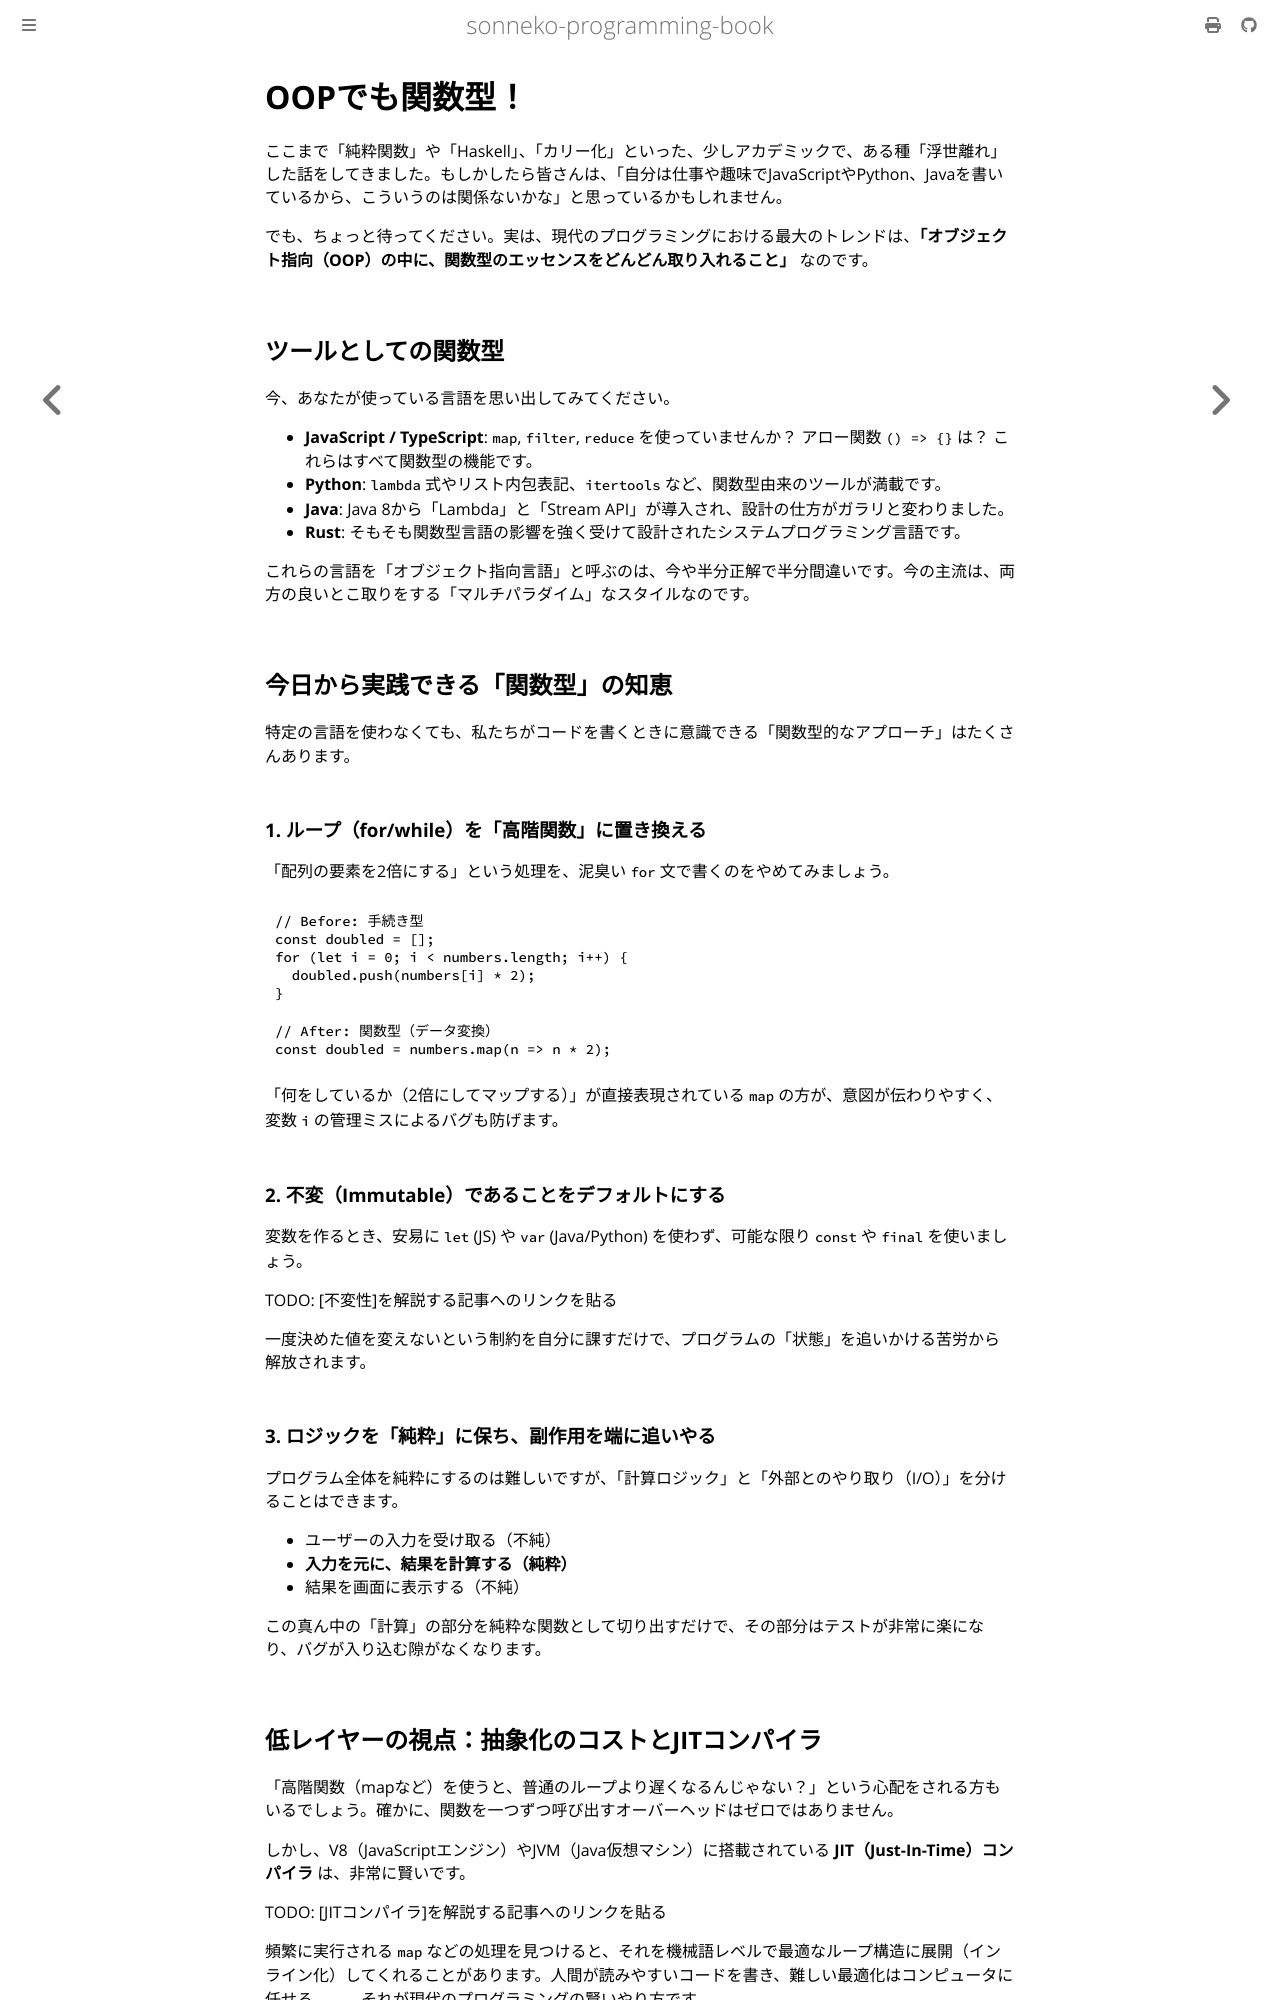

repository: sonneko/programming-book · page: 12-functional/005.html · generator: mdbook

# OOPでも関数型！

ここまで「純粋関数」や「Haskell」、「カリー化」といった、少しアカデミックで、ある種「浮世離れ」した話をしてきました。もしかしたら皆さんは、「自分は仕事や趣味でJavaScriptやPython、Javaを書いているから、こういうのは関係ないかな」と思っているかもしれません。

でも、ちょっと待ってください。実は、現代のプログラミングにおける最大のトレンドは、**「オブジェクト指向（OOP）の中に、関数型のエッセンスをどんどん取り入れること」** なのです。

## ツールとしての関数型

今、あなたが使っている言語を思い出してみてください。

- **JavaScript / TypeScript**: `map`, `filter`, `reduce` を使っていませんか？ アロー関数 `() => {}` は？ これらはすべて関数型の機能です。
- **Python**: `lambda` 式やリスト内包表記、`itertools` など、関数型由来のツールが満載です。
- **Java**: Java 8から「Lambda」と「Stream API」が導入され、設計の仕方がガラリと変わりました。
- **Rust**: そもそも関数型言語の影響を強く受けて設計されたシステムプログラミング言語です。

これらの言語を「オブジェクト指向言語」と呼ぶのは、今や半分正解で半分間違いです。今の主流は、両方の良いとこ取りをする「マルチパラダイム」なスタイルなのです。

## 今日から実践できる「関数型」の知恵

特定の言語を使わなくても、私たちがコードを書くときに意識できる「関数型的なアプローチ」はたくさんあります。

### 1. ループ（for/while）を「高階関数」に置き換える

「配列の要素を2倍にする」という処理を、泥臭い `for` 文で書くのをやめてみましょう。

```javascript
// Before: 手続き型
const doubled = [];
for (let i = 0; i < numbers.length; i++) {
  doubled.push(numbers[i] * 2);
}

// After: 関数型（データ変換）
const doubled = numbers.map(n => n * 2);
```

「何をしているか（2倍にしてマップする）」が直接表現されている `map` の方が、意図が伝わりやすく、変数 `i` の管理ミスによるバグも防げます。

### 2. 不変（Immutable）であることをデフォルトにする

変数を作るとき、安易に `let` (JS) や `var` (Java/Python) を使わず、可能な限り `const` や `final` を使いましょう。

TODO: [不変性]を解説する記事へのリンクを貼る

一度決めた値を変えないという制約を自分に課すだけで、プログラムの「状態」を追いかける苦労から解放されます。

### 3. ロジックを「純粋」に保ち、副作用を端に追いやる

プログラム全体を純粋にするのは難しいですが、「計算ロジック」と「外部とのやり取り（I/O）」を分けることはできます。

- ユーザーの入力を受け取る（不純）
- **入力を元に、結果を計算する（純粋）**
- 結果を画面に表示する（不純）

この真ん中の「計算」の部分を純粋な関数として切り出すだけで、その部分はテストが非常に楽になり、バグが入り込む隙がなくなります。

## 低レイヤーの視点：抽象化のコストとJITコンパイラ

「高階関数（mapなど）を使うと、普通のループより遅くなるんじゃない？」という心配をされる方もいるでしょう。確かに、関数を一つずつ呼び出すオーバーヘッドはゼロではありません。

しかし、V8（JavaScriptエンジン）やJVM（Java仮想マシン）に搭載されている **JIT（Just-In-Time）コンパイラ** は、非常に賢いです。

TODO: [JITコンパイラ]を解説する記事へのリンクを貼る

頻繁に実行される `map` などの処理を見つけると、それを機械語レベルで最適なループ構造に展開（インライン化）してくれることがあります。人間が読みやすいコードを書き、難しい最適化はコンピュータに任せる――。それが現代のプログラミングの賢いやり方です。
